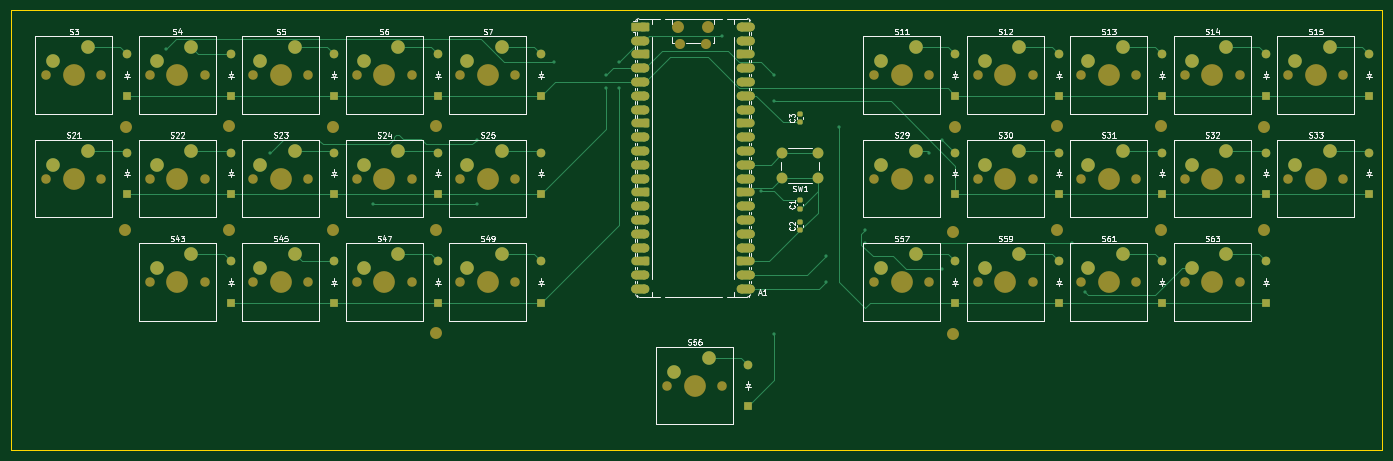
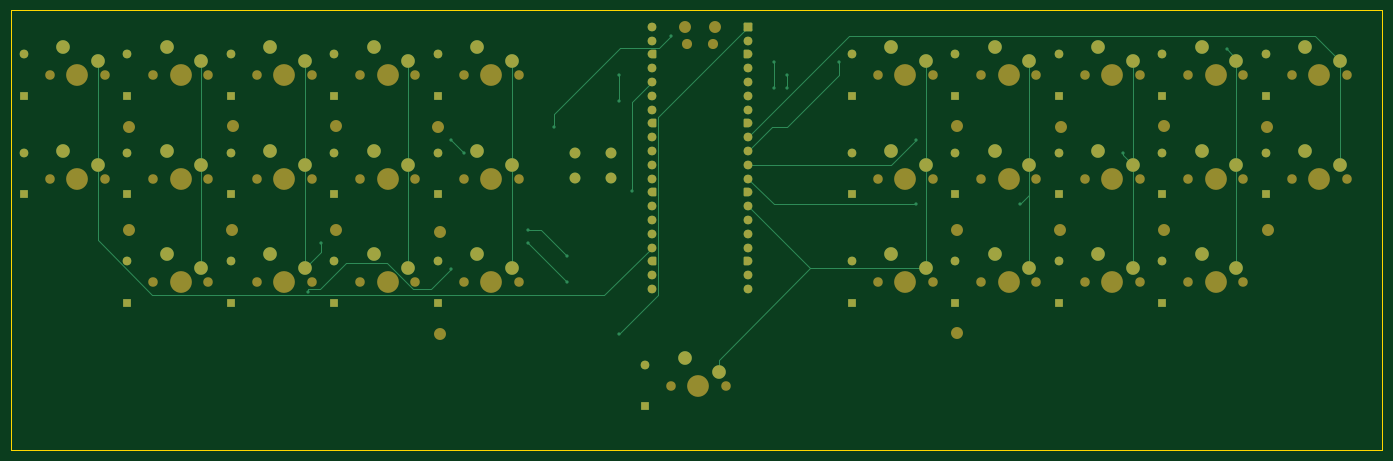
Circuit board: 9 layer files. Board 252.4 x 81.0 mm.
- bottom_copper: mech_Keyboard-B_Cu.gbr (18267 bytes)
- bottom_mask: mech_Keyboard-B_Mask.gbr (12328 bytes)
- paste: mech_Keyboard-B_Paste.gbr (458 bytes)
- bottom_silk: mech_Keyboard-B_Silkscreen.gbr (459 bytes)
- outline: mech_Keyboard-Edge_Cuts.gbr (612 bytes)
- top_copper: mech_Keyboard-F_Cu.gbr (27604 bytes)
- top_mask: mech_Keyboard-F_Mask.gbr (15641 bytes)
- paste: mech_Keyboard-F_Paste.gbr (1320 bytes)
- top_silk: mech_Keyboard-F_Silkscreen.gbr (84737 bytes)

=== bottom_copper: mech_Keyboard-B_Cu.gbr (18267 bytes, source omitted) ===
=== bottom_mask: mech_Keyboard-B_Mask.gbr (12328 bytes, source omitted) ===
=== paste: mech_Keyboard-B_Paste.gbr ===
%TF.GenerationSoftware,KiCad,Pcbnew,10.0.0*%
%TF.CreationDate,2026-05-01T23:35:25+05:30*%
%TF.ProjectId,mech_Keyboard,6d656368-5f4b-4657-9962-6f6172642e6b,rev?*%
%TF.SameCoordinates,Original*%
%TF.FileFunction,Paste,Bot*%
%TF.FilePolarity,Positive*%
%FSLAX46Y46*%
G04 Gerber Fmt 4.6, Leading zero omitted, Abs format (unit mm)*
G04 Created by KiCad (PCBNEW 10.0.0) date 2026-05-01 23:35:25*
%MOMM*%
%LPD*%
G01*
G04 APERTURE LIST*
G04 APERTURE END LIST*
M02*

=== bottom_silk: mech_Keyboard-B_Silkscreen.gbr ===
%TF.GenerationSoftware,KiCad,Pcbnew,10.0.0*%
%TF.CreationDate,2026-05-01T23:35:25+05:30*%
%TF.ProjectId,mech_Keyboard,6d656368-5f4b-4657-9962-6f6172642e6b,rev?*%
%TF.SameCoordinates,Original*%
%TF.FileFunction,Legend,Bot*%
%TF.FilePolarity,Positive*%
%FSLAX46Y46*%
G04 Gerber Fmt 4.6, Leading zero omitted, Abs format (unit mm)*
G04 Created by KiCad (PCBNEW 10.0.0) date 2026-05-01 23:35:25*
%MOMM*%
%LPD*%
G01*
G04 APERTURE LIST*
G04 APERTURE END LIST*
M02*

=== outline: mech_Keyboard-Edge_Cuts.gbr ===
%TF.GenerationSoftware,KiCad,Pcbnew,10.0.0*%
%TF.CreationDate,2026-05-01T23:35:25+05:30*%
%TF.ProjectId,mech_Keyboard,6d656368-5f4b-4657-9962-6f6172642e6b,rev?*%
%TF.SameCoordinates,Original*%
%TF.FileFunction,Profile,NP*%
%FSLAX46Y46*%
G04 Gerber Fmt 4.6, Leading zero omitted, Abs format (unit mm)*
G04 Created by KiCad (PCBNEW 10.0.0) date 2026-05-01 23:35:25*
%MOMM*%
%LPD*%
G01*
G04 APERTURE LIST*
%TA.AperFunction,Profile*%
%ADD10C,0.200000*%
%TD*%
G04 APERTURE END LIST*
D10*
X21431251Y-83343750D02*
X273843750Y-83343750D01*
X273843750Y-164306250D01*
X21431251Y-164306250D01*
X21431251Y-83343750D01*
M02*

=== top_copper: mech_Keyboard-F_Cu.gbr (27604 bytes, source omitted) ===
=== top_mask: mech_Keyboard-F_Mask.gbr (15641 bytes, source omitted) ===
=== paste: mech_Keyboard-F_Paste.gbr (1320 bytes, source withheld) ===
=== top_silk: mech_Keyboard-F_Silkscreen.gbr (84737 bytes, source omitted) ===
